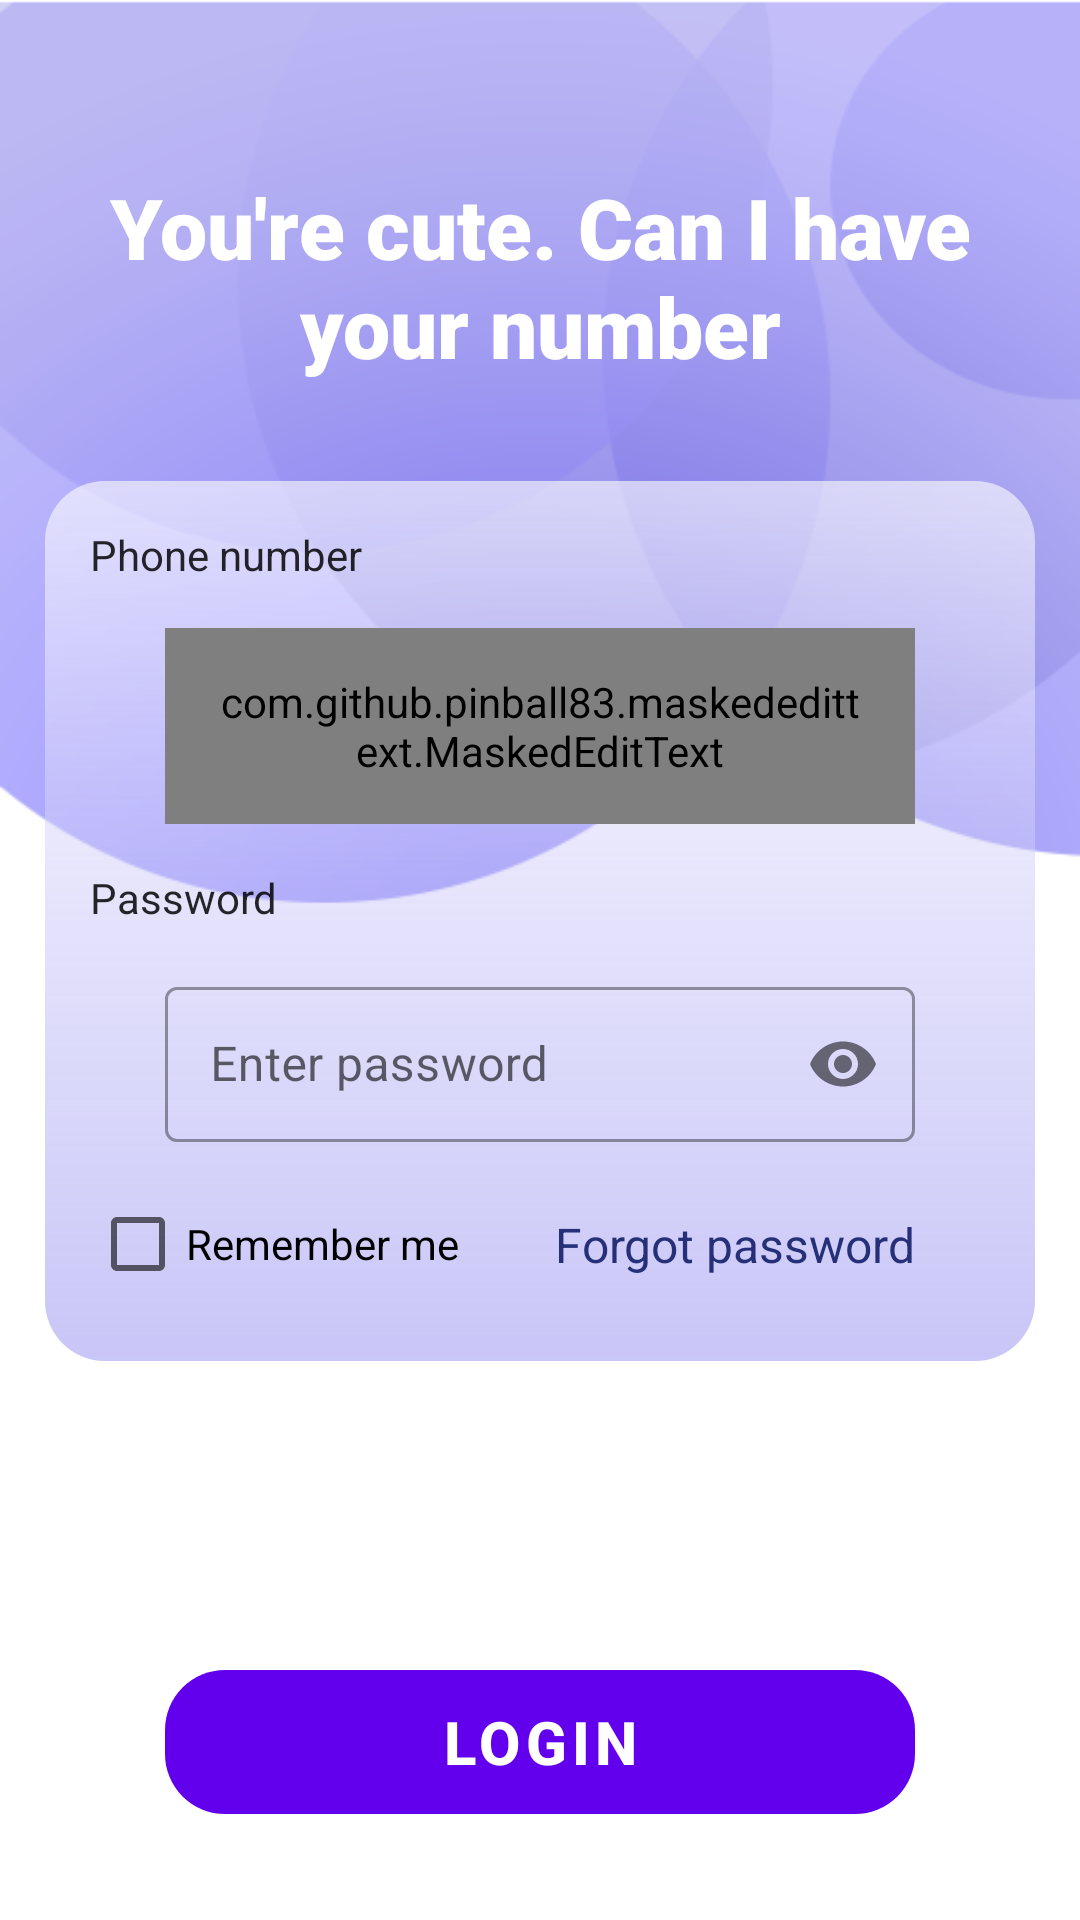

Android layout source for this screen:
<!-- AndroidManifest.xml: application theme AppTheme -->
<!-- res/layout/login.xml -->
<?xml version="1.0" encoding="utf-8"?>
<FrameLayout xmlns:android="http://schemas.android.com/apk/res/android"
    xmlns:app="http://schemas.android.com/apk/res-auto"
    android:layout_width="match_parent"
    android:layout_height="match_parent">
    <androidx.constraintlayout.widget.ConstraintLayout
        android:layout_width="match_parent"
        android:layout_height="match_parent"
        android:background="@drawable/background">

        <androidx.constraintlayout.widget.ConstraintLayout
            android:id="@+id/lin"
            android:layout_width="match_parent"
            android:layout_height="wrap_content"
            android:background="@drawable/shape"
            android:orientation="vertical"
            android:layout_marginLeft="15dp"
            android:layout_marginRight="15dp"
            android:padding="15dp"
            app:layout_constraintVertical_bias="0.15"
            app:layout_constraintBottom_toBottomOf="parent"
            app:layout_constraintLeft_toLeftOf="parent"
            app:layout_constraintRight_toRightOf="parent"
            app:layout_constraintTop_toBottomOf="@id/title">

            <TextView
                android:id="@+id/phone"
                android:layout_width="wrap_content"
                android:layout_height="wrap_content"
                android:text="Phone number"
                android:textColor="#D7000000"
                app:layout_constraintLeft_toLeftOf="parent"
                app:layout_constraintTop_toTopOf="parent" />

            <TextView
                android:id="@+id/pass"
                android:layout_width="wrap_content"
                android:layout_height="wrap_content"
                android:layout_marginTop="15dp"
                android:text="Password"
                android:textColor="#D7000000"
                app:layout_constraintLeft_toLeftOf="@id/phone"
                app:layout_constraintTop_toBottomOf="@id/PN" />

            <CheckBox
                android:id="@+id/checkbox"
                android:layout_width="wrap_content"
                android:layout_height="wrap_content"
                android:layout_marginTop="10dp"
                android:text="Remember me"
                app:layout_constraintLeft_toLeftOf="@id/phone"
                app:layout_constraintTop_toBottomOf="@id/passW" />

            <TextView
                android:id="@+id/forgot"
                android:layout_width="wrap_content"
                android:layout_height="wrap_content"
                android:clickable="true"
                android:text="Forgot password"
                android:textColor="#253078"
                android:textSize="16sp"
                app:layout_constraintBottom_toBottomOf="@id/checkbox"
                app:layout_constraintRight_toRightOf="@id/passW"
                app:layout_constraintTop_toTopOf="@id/checkbox" />

            <com.google.android.material.textfield.TextInputLayout
                android:id="@+id/PN"
                android:layout_width="match_parent"
                android:layout_height="wrap_content"
                style="@style/Widget.MaterialComponents.TextInputLayout.OutlinedBox"
                app:layout_constraintEnd_toEndOf="parent"
                android:layout_marginStart="25dp"
                android:layout_marginTop="15dp"
                android:layout_marginEnd="25dp"
                app:layout_constraintStart_toStartOf="parent"
                app:layout_constraintTop_toBottomOf="@id/phone">

                <com.github.pinball83.maskededittext.MaskedEditText
                    android:id="@+id/phone_number"
                    android:layout_width="match_parent"
                    android:layout_height="wrap_content"
                    android:inputType="number"
                    android:padding="15dp"
                    app:mask="+998 ** *** ** **"
                    app:notMaskedSymbol="*" />
            </com.google.android.material.textfield.TextInputLayout>

            <com.google.android.material.textfield.TextInputLayout
                android:id="@+id/passW"
                android:layout_width="match_parent"
                android:layout_height="wrap_content"
                style="@style/Widget.MaterialComponents.TextInputLayout.OutlinedBox"
                app:layout_constraintEnd_toEndOf="parent"
                app:layout_constraintStart_toStartOf="parent"
                app:layout_constraintTop_toBottomOf="@id/pass"
                android:layout_marginStart="25dp"
                android:layout_marginTop="15dp"
                android:layout_marginEnd="25dp"
                app:passwordToggleEnabled="true">

                <com.google.android.material.textfield.TextInputEditText
                    android:id="@+id/password"
                    android:layout_width="match_parent"
                    android:layout_height="wrap_content"
                    android:hint="Enter password"
                    android:inputType="textPassword"
                    android:padding="15dp" />
            </com.google.android.material.textfield.TextInputLayout>
        </androidx.constraintlayout.widget.ConstraintLayout>

        <Button
            android:layout_marginTop="50dp"
            android:id="@+id/login"
            android:layout_width="250dp"
            style="@style/MaterialButton"
            android:layout_height="wrap_content"
            android:background="@drawable/button_back"
            android:text="Login"
            android:textColor="#fff"
            android:textSize="20sp"
            android:textStyle="bold"
            app:layout_constraintBottom_toBottomOf="parent"
            app:layout_constraintHorizontal_bias="0.5"
            app:layout_constraintLeft_toLeftOf="parent"
            app:layout_constraintRight_toRightOf="parent"
            app:layout_constraintTop_toBottomOf="@+id/lin"
            app:layout_constraintVertical_bias="0.6" />

        <TextView
            android:id="@+id/registration"
            android:layout_width="wrap_content"
            android:layout_height="wrap_content"
            android:layout_marginBottom="28dp"
            android:clickable="true"
            android:text="Registration"
            android:textColor="#131D5E"
            android:textSize="30sp"
            android:textStyle="bold"
            app:layout_constraintBottom_toBottomOf="parent"
            android:layout_marginTop="30dp"
            app:layout_constraintEnd_toEndOf="parent"
            app:layout_constraintStart_toStartOf="parent"
            app:layout_constraintTop_toBottomOf="@+id/login" />
    <TextView
        android:layout_width="wrap_content"
        android:layout_height="wrap_content"
        android:text="You're cute. Can I have your number"
        android:textColor="@android:color/white"
        android:textSize="28sp"
        android:gravity="center"
        android:id="@+id/title"
        android:paddingLeft="15dp"
        android:paddingRight="15dp"
        app:layout_constraintBottom_toBottomOf="parent"
        app:layout_constraintVertical_bias="0.1"
        android:fontFamily="sans-serif-black"
        android:layout_marginLeft="15dp"
        android:layout_marginRight="15dp"
        app:layout_constraintTop_toTopOf="parent"
        app:layout_constraintRight_toRightOf="parent"
        app:layout_constraintLeft_toLeftOf="parent" />
    </androidx.constraintlayout.widget.ConstraintLayout>
    <LinearLayout
        android:id="@+id/view"
        android:gravity="center"
        app:layout_constraintEnd_toEndOf="parent"
        app:layout_constraintTop_toTopOf="parent"
        app:layout_constraintBottom_toBottomOf="parent"
        app:layout_constraintStart_toStartOf="parent"
        android:layout_width="match_parent"
        android:layout_height="match_parent"
        android:background="#92212223"
        android:visibility="gone"
        android:orientation="horizontal">
        <androidx.core.widget.ContentLoadingProgressBar
            android:id="@+id/progress"
            style="?android:attr/progressBarStyleLarge"
            android:layout_width="wrap_content"
            android:layout_height="wrap_content" />
    </LinearLayout>


</FrameLayout>
<!-- resources referenced by this layout -->
<resources>
  <!-- drawable background: png bitmap (drawable, 36816 bytes) -->
  <!-- drawable button_back (drawable) -->
  <?xml version="1.0" encoding="utf-8"?>
  <shape xmlns:android="http://schemas.android.com/apk/res/android">
      <corners android:radius="20dp" />
      <gradient
          android:angle="270"
          android:endColor="#4C41E6"
          android:startColor="#8780E8" />
  </shape>
  <!-- drawable shape (drawable) -->
  <shape xmlns:android="http://schemas.android.com/apk/res/android">
  
      <corners
          android:bottomLeftRadius="20dp"
          android:bottomRightRadius="20dp"
          android:topLeftRadius="20dp"
          android:topRightRadius="20dp" />
      <gradient
          android:angle="270"
          android:endColor="#4D4C41E6"
          android:startColor="#99FFFFFF" />
  
  </shape>
  <style name="MaterialButton" parent="Widget.MaterialComponents.Button.UnelevatedButton">
          <item name="android:background">@drawable/button_back</item>
           </style>
  <style name="AppTheme" parent="Theme.MaterialComponents.Light.NoActionBar">
          
          <item name="colorPrimary">@color/colorPrimary</item>
          <item name="colorPrimaryDark">@color/colorPrimaryDark</item>
          <item name="colorAccent">@color/colorPrimaryDark</item>
      </style>
  <!-- not gathered from this repository: default colours our renderer supplied (Android Studio template values) -->
  <color name="colorPrimary">#FF6200EE</color>
  <color name="colorPrimaryDark">#FF3700B3</color>
</resources>
